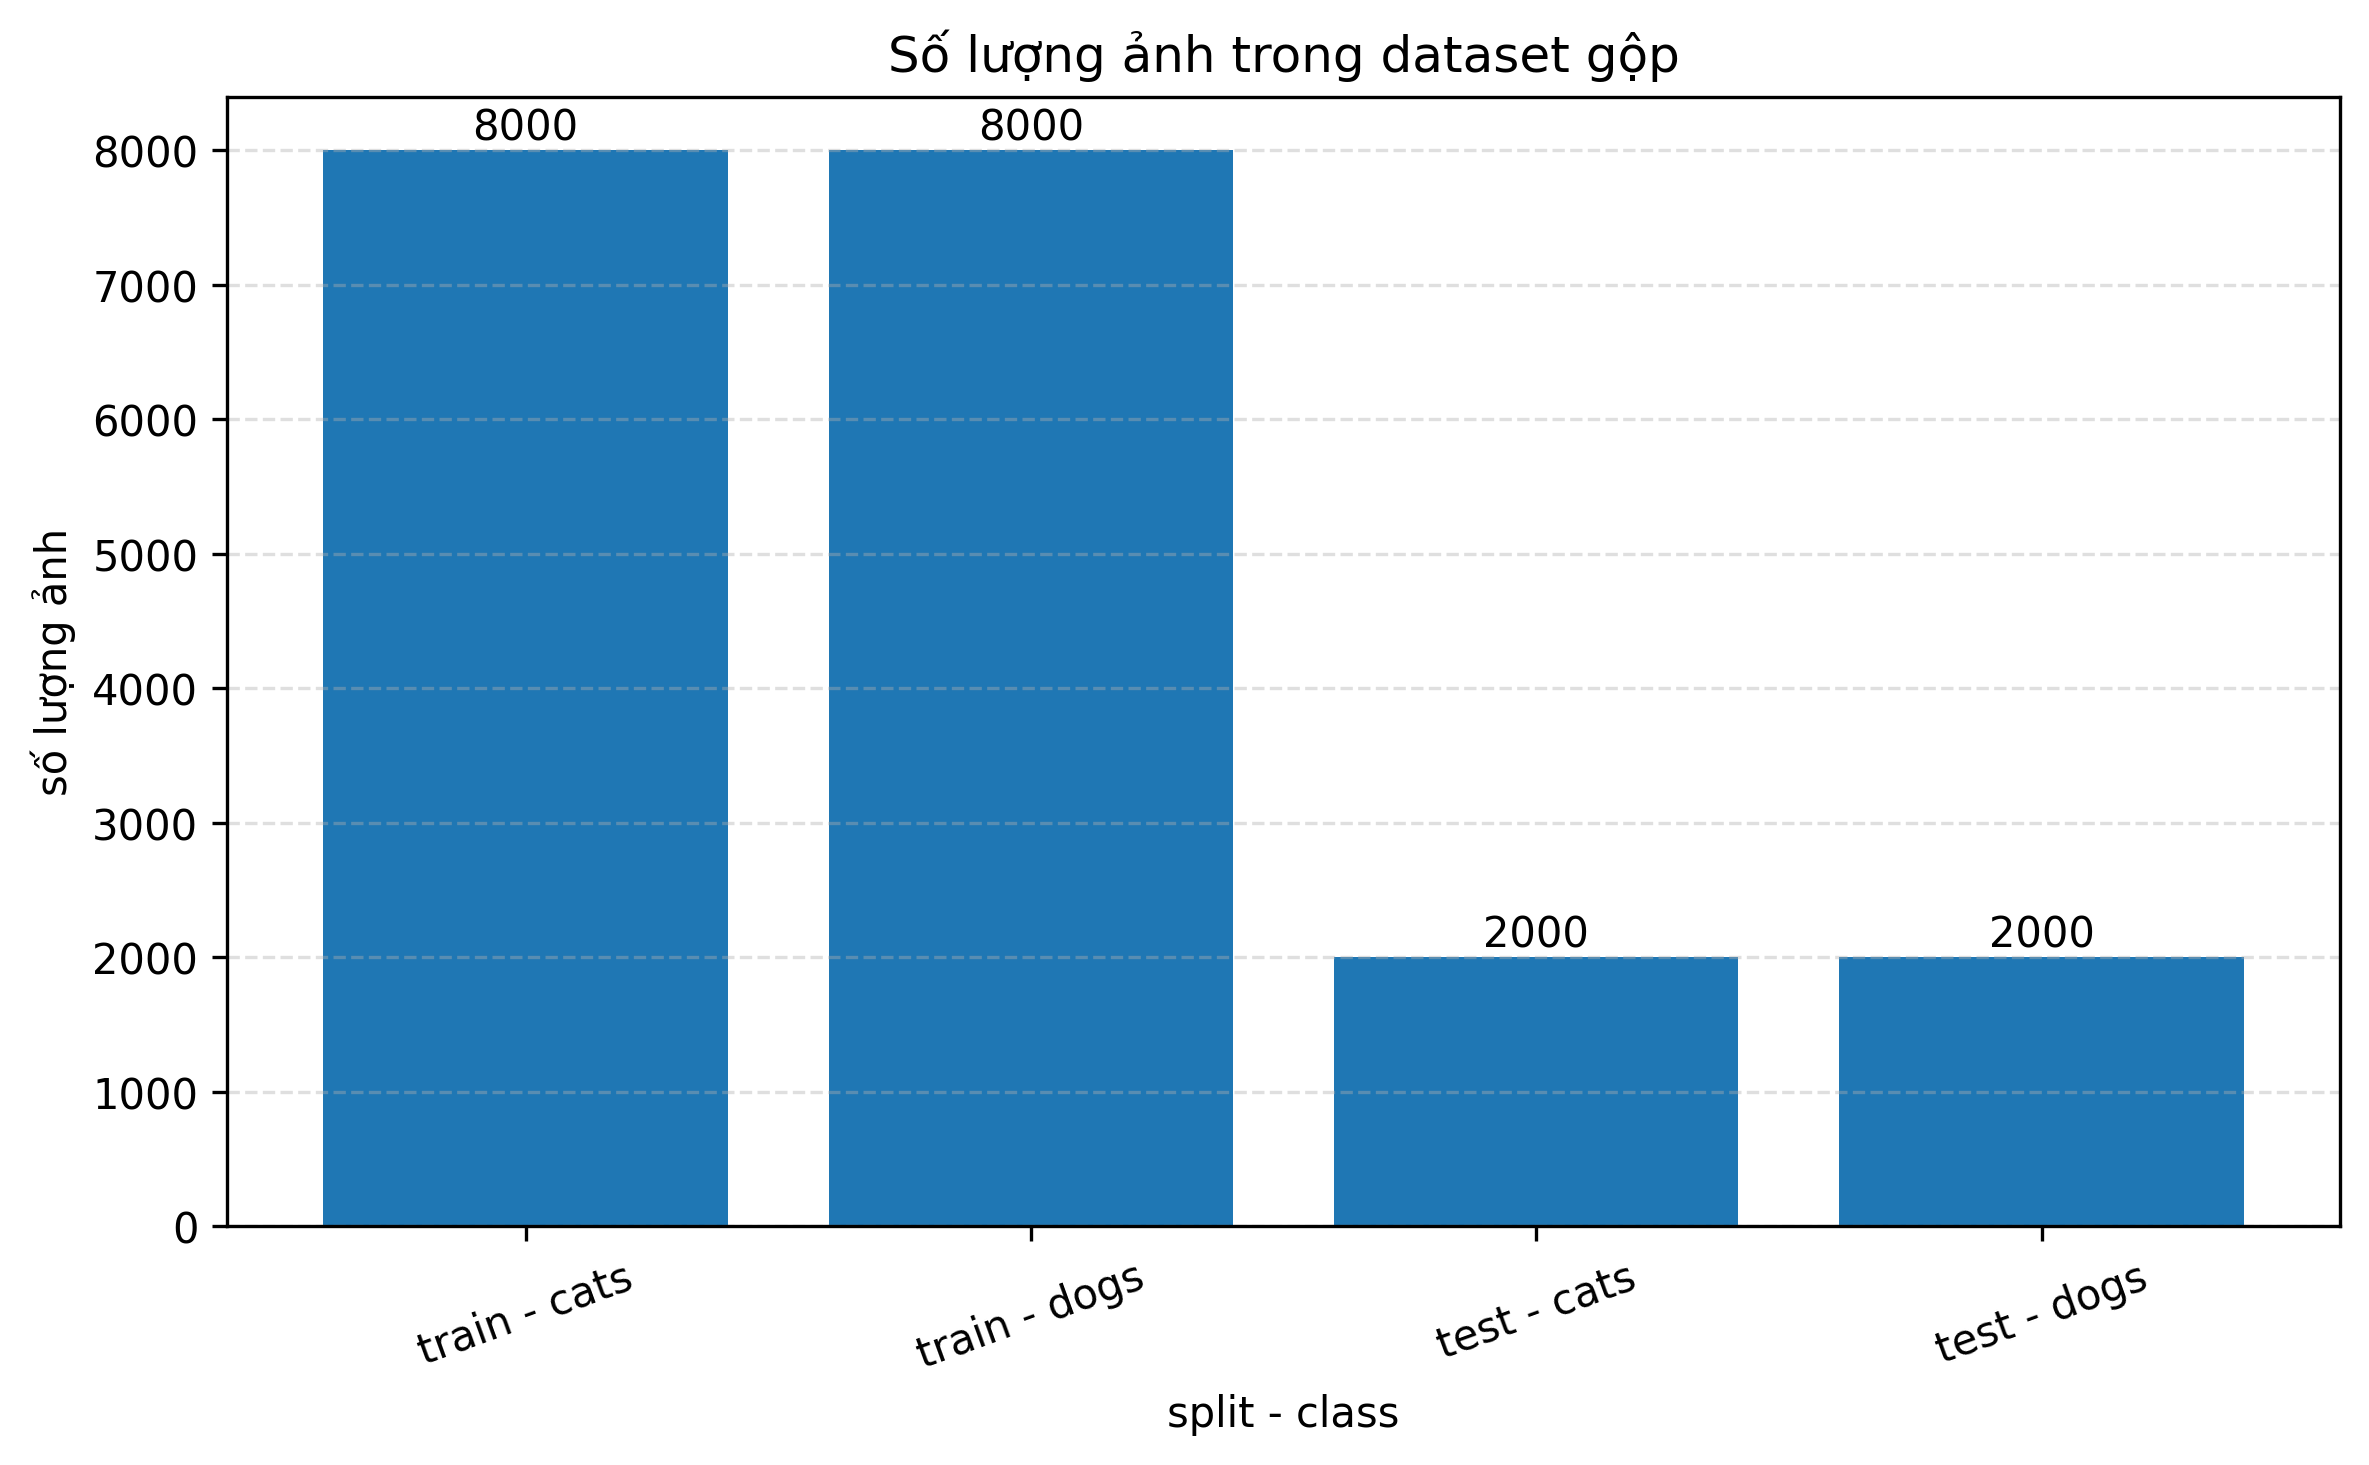

Source data for this figure (header and first rows):
split, class, path, count
train, cats, /content/drive/MyDrive/Colab Notebooks/H…, 8000
train, dogs, /content/drive/MyDrive/Colab Notebooks/H…, 8000
test, cats, /content/drive/MyDrive/Colab Notebooks/H…, 2000
test, dogs, /content/drive/MyDrive/Colab Notebooks/H…, 2000
